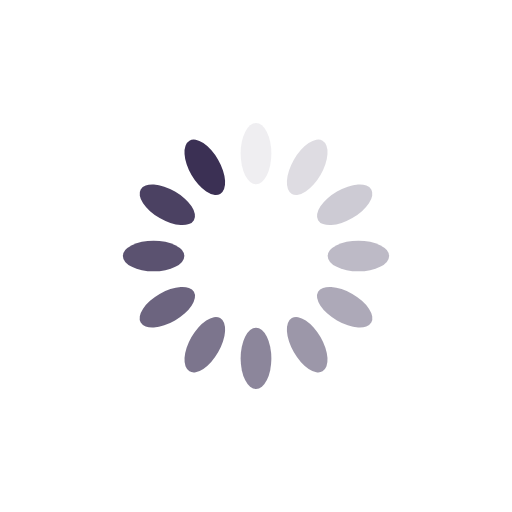
t = 0.00 s
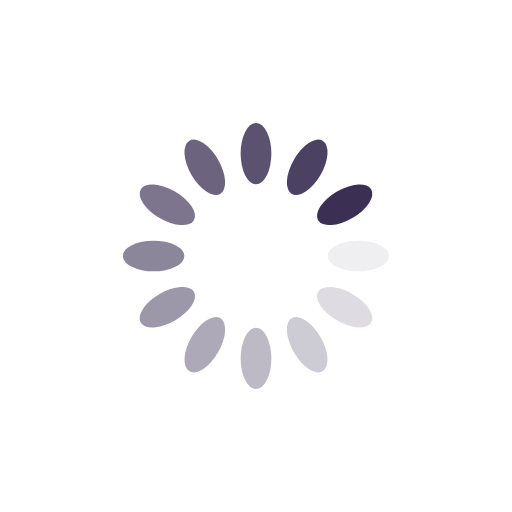
t = 0.25 s
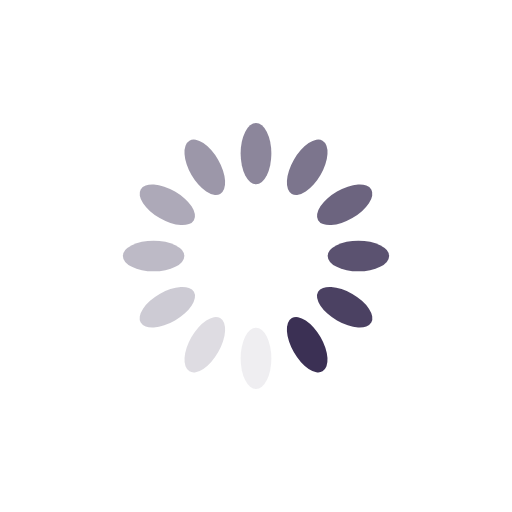
t = 0.50 s
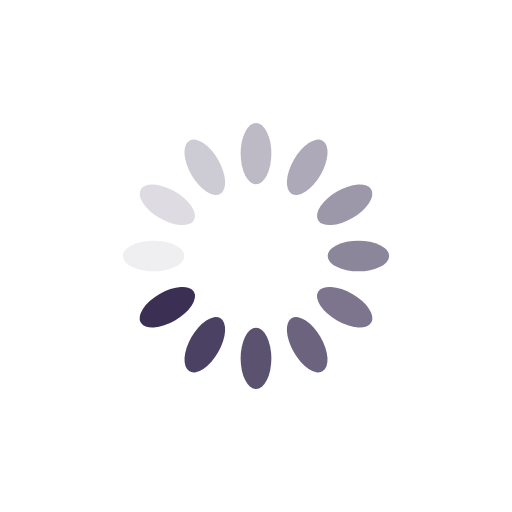
t = 0.75 s

The animated SVG that drew these frames (rendered in a browser with its animation timeline set to each time). Animation: 12 SMIL elements (animate=12); one cycle of 1.00 s, repeats indefinitely.

<?xml version="1.0" encoding="utf-8"?>
<svg xmlns="http://www.w3.org/2000/svg" xmlns:xlink="http://www.w3.org/1999/xlink" style="margin: auto; background: hsla(0, 0, 0, 0); display: block; shape-rendering: auto;" width="200px" height="200px" viewBox="0 0 100 100" preserveAspectRatio="xMidYMid">
<g transform="rotate(0 50 50)">
  <rect x="47" y="24" rx="3" ry="6" width="6" height="12" fill="#3b3054">
    <animate attributeName="opacity" values="1;0" keyTimes="0;1" dur="1s" begin="-0.9166666666666666s" repeatCount="indefinite"></animate>
  </rect>
</g><g transform="rotate(30 50 50)">
  <rect x="47" y="24" rx="3" ry="6" width="6" height="12" fill="#3b3054">
    <animate attributeName="opacity" values="1;0" keyTimes="0;1" dur="1s" begin="-0.8333333333333334s" repeatCount="indefinite"></animate>
  </rect>
</g><g transform="rotate(60 50 50)">
  <rect x="47" y="24" rx="3" ry="6" width="6" height="12" fill="#3b3054">
    <animate attributeName="opacity" values="1;0" keyTimes="0;1" dur="1s" begin="-0.75s" repeatCount="indefinite"></animate>
  </rect>
</g><g transform="rotate(90 50 50)">
  <rect x="47" y="24" rx="3" ry="6" width="6" height="12" fill="#3b3054">
    <animate attributeName="opacity" values="1;0" keyTimes="0;1" dur="1s" begin="-0.6666666666666666s" repeatCount="indefinite"></animate>
  </rect>
</g><g transform="rotate(120 50 50)">
  <rect x="47" y="24" rx="3" ry="6" width="6" height="12" fill="#3b3054">
    <animate attributeName="opacity" values="1;0" keyTimes="0;1" dur="1s" begin="-0.5833333333333334s" repeatCount="indefinite"></animate>
  </rect>
</g><g transform="rotate(150 50 50)">
  <rect x="47" y="24" rx="3" ry="6" width="6" height="12" fill="#3b3054">
    <animate attributeName="opacity" values="1;0" keyTimes="0;1" dur="1s" begin="-0.5s" repeatCount="indefinite"></animate>
  </rect>
</g><g transform="rotate(180 50 50)">
  <rect x="47" y="24" rx="3" ry="6" width="6" height="12" fill="#3b3054">
    <animate attributeName="opacity" values="1;0" keyTimes="0;1" dur="1s" begin="-0.4166666666666667s" repeatCount="indefinite"></animate>
  </rect>
</g><g transform="rotate(210 50 50)">
  <rect x="47" y="24" rx="3" ry="6" width="6" height="12" fill="#3b3054">
    <animate attributeName="opacity" values="1;0" keyTimes="0;1" dur="1s" begin="-0.3333333333333333s" repeatCount="indefinite"></animate>
  </rect>
</g><g transform="rotate(240 50 50)">
  <rect x="47" y="24" rx="3" ry="6" width="6" height="12" fill="#3b3054">
    <animate attributeName="opacity" values="1;0" keyTimes="0;1" dur="1s" begin="-0.25s" repeatCount="indefinite"></animate>
  </rect>
</g><g transform="rotate(270 50 50)">
  <rect x="47" y="24" rx="3" ry="6" width="6" height="12" fill="#3b3054">
    <animate attributeName="opacity" values="1;0" keyTimes="0;1" dur="1s" begin="-0.16666666666666666s" repeatCount="indefinite"></animate>
  </rect>
</g><g transform="rotate(300 50 50)">
  <rect x="47" y="24" rx="3" ry="6" width="6" height="12" fill="#3b3054">
    <animate attributeName="opacity" values="1;0" keyTimes="0;1" dur="1s" begin="-0.08333333333333333s" repeatCount="indefinite"></animate>
  </rect>
</g><g transform="rotate(330 50 50)">
  <rect x="47" y="24" rx="3" ry="6" width="6" height="12" fill="#3b3054">
    <animate attributeName="opacity" values="1;0" keyTimes="0;1" dur="1s" begin="0s" repeatCount="indefinite"></animate>
  </rect>
</g>
<!-- [ldio] generated by https://loading.io/ --></svg>
